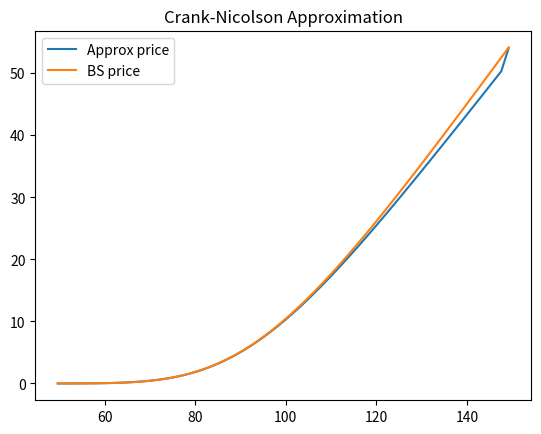

Here is the Python script that generated this plot:
import numpy as np
from scipy.stats import norm
import matplotlib.pyplot as plt

# GROUP QF 26
# NAMES: Adrian Beer, Dieu Hue Vu
# EXERCISE 37

"Valuation of a European Call using the Crank-Nicolsen finite difference scheme"

def BlackScholes_EUCall(S0, r, sigma, T, K):
    t = 0
    d1 = (np.log(S0/K) + (r + sigma**2/2)*(T-t))/(sigma*(np.sqrt(T-t)))
    d2 = d1 - sigma*(np.sqrt(T-t))
    C = S0*(norm.cdf(d1)) - K*np.exp(-r*(T-t))*norm.cdf(d2)
    return C

def BS_EuCall_FiDi_CN(r, sigma, a, b, m, nu_max, T, K):
    q = 2*r/sigma**2
    dt_tild  = sigma**2*T/(2*nu_max)
    dx_tild = (b-a)/m
    x_tild = a + np.arange(m+1)*dx_tild
    lambda_ = dt_tild/dx_tild**2
    w = np.maximum(0, np.exp(x_tild/2*(q+1))-np.exp(x_tild/2*(q-1)))

    A = -(lambda_/2)*(np.tri(m + 1, m + 1, 1) + np.tri(m + 1, m + 1, 1).transpose() - 1) + (1 + 3/2 * (lambda_)) * np.identity(m + 1)
    B = -(-lambda_/2)*(np.tri(m + 1, m + 1, 1) + np.tri(m + 1, m + 1, 1).transpose() - 1) + (1 + 3/2 * (-lambda_)) * np.identity(m + 1)
    A_inv = np.linalg.inv(A)

    def r_2(nu): return np.exp(1 / 2 * (q + 1) * b + 1 / 4 * (q + 1) ** 2 * dt_tild * nu) - np.exp(
        1 / 2 * (q - 1) * b + 1 / 4 * (q - 1) ** 2 * dt_tild * nu)

    d = np.ndarray((m + 1, nu_max))
    d[-1, :] = [lambda_ / 2 * (r_2(nu) + r_2(nu + 1)) for nu in range(nu_max)]

    for i in range(nu_max):
        w[-1] = r_2(i)
        w = np.dot(A_inv, np.dot(B, w))
    w[-1] = r_2(i)

    S = K*np.exp(x_tild)
    v0 = K*w*np.exp(-x_tild/2*(q-1) - 1/2*sigma**2*T*((q-1)**2/4+q))
    return (S, v0)


r = 0.05
sigma = 0.2
a = -0.7
b = 0.4
m = 100
nu_max = 2000
T = 1
K = 100

(S, v0_hat) = BS_EuCall_FiDi_CN(r, sigma, a, b, m, nu_max, T, K)

v0 = BlackScholes_EUCall(S, r, sigma, T, K)

plt.plot(S, v0_hat, label="Approx price")
plt.plot(S, v0, label="BS price")
plt.legend()
plt.title("Crank-Nicolson Approximation")
plt.show()
